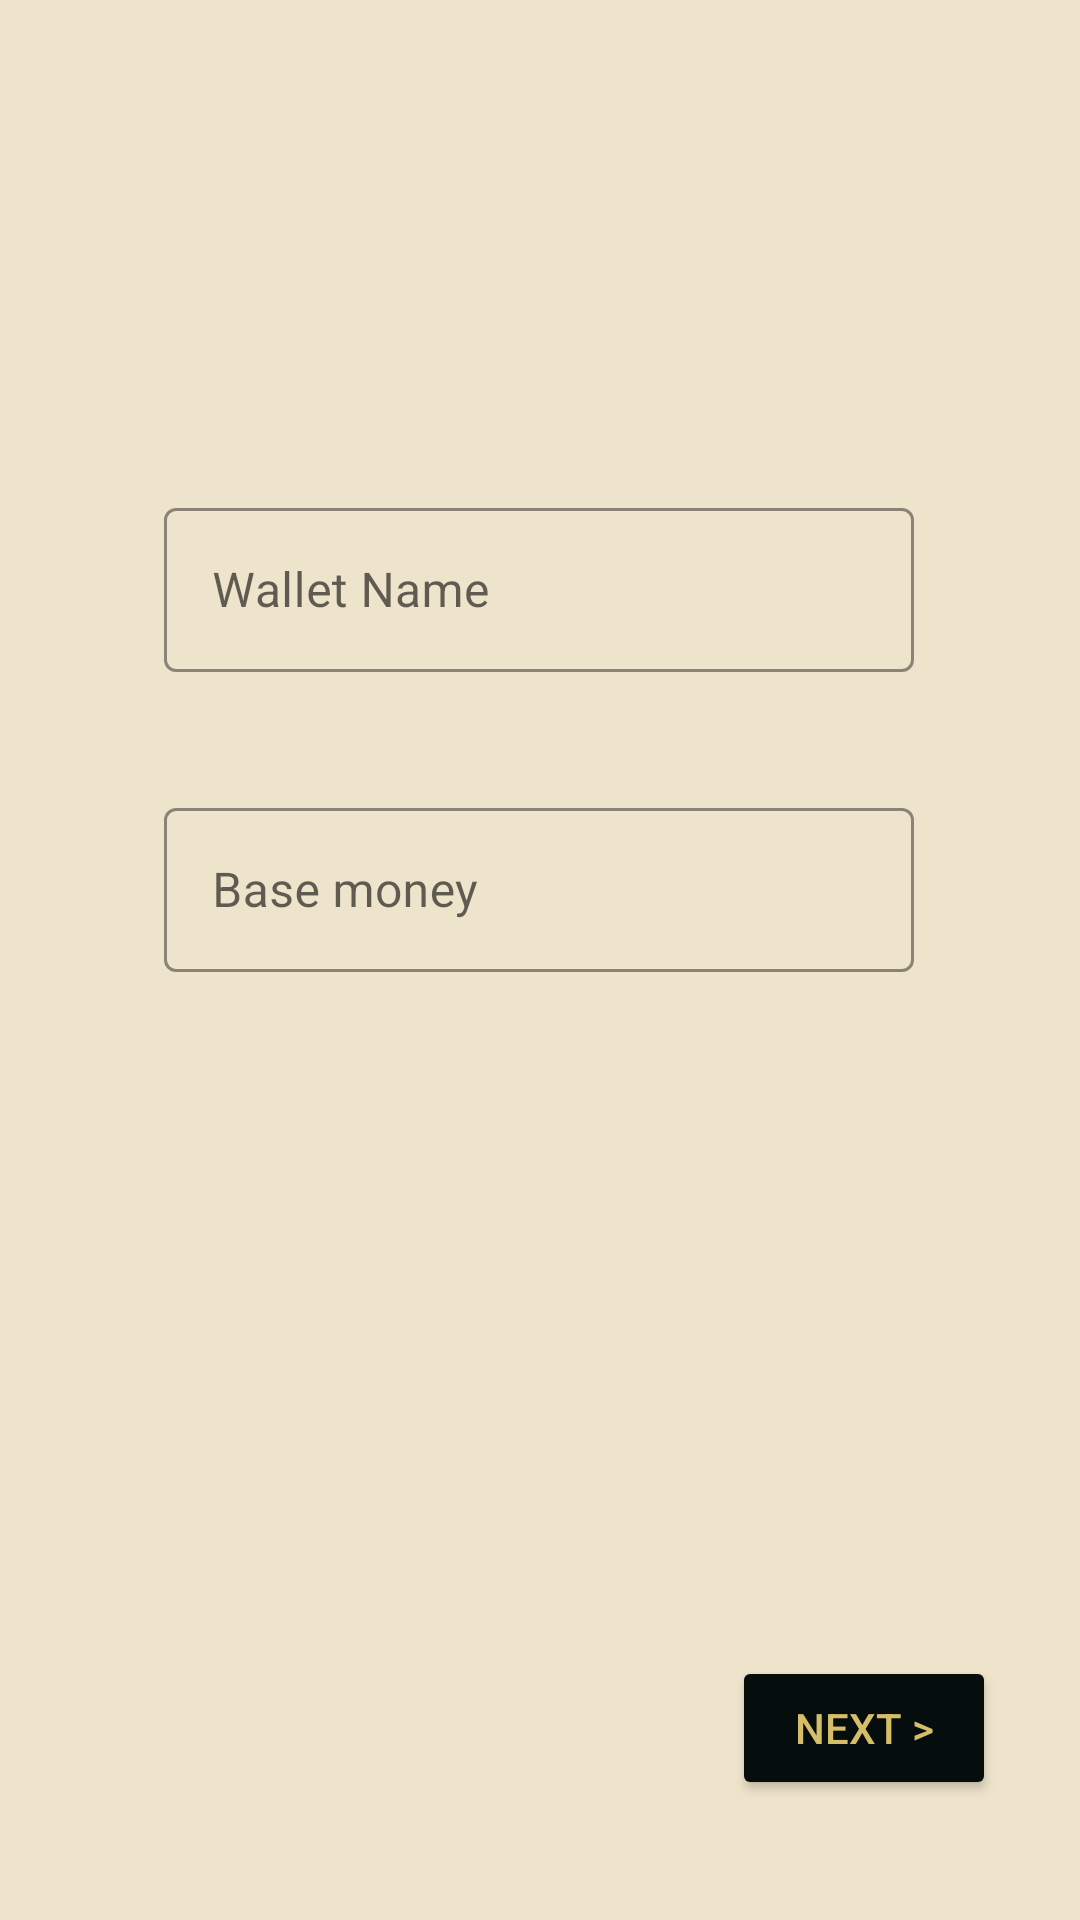

The Android layout XML behind this screen, and the referenced resources:
<!-- AndroidManifest.xml: application theme Theme.ExpenditureApp -->
<!-- res/layout/activity_on_broading.xml -->
<?xml version="1.0" encoding="utf-8"?>
<androidx.constraintlayout.widget.ConstraintLayout xmlns:android="http://schemas.android.com/apk/res/android"
    xmlns:app="http://schemas.android.com/apk/res-auto"
    xmlns:tools="http://schemas.android.com/tools"
    android:layout_width="match_parent"
    android:layout_height="match_parent"
    style="@style/SCREEN"
    tools:context=".OnBroadingActivity">


    <com.google.android.material.textfield.TextInputLayout
        android:id="@+id/textInputLayout1"
        style="@style/INPUTLAYOUTSTYLE"
        android:layout_width="250dp"
        android:layout_height="60dp"
        android:layout_marginBottom="40dp"
        android:hint="Wallet Name"
        app:layout_constraintBottom_toTopOf="@+id/textInputLayout2"
        app:layout_constraintEnd_toEndOf="parent"
        app:layout_constraintHorizontal_bias="0.497"
        app:layout_constraintStart_toStartOf="parent"
        app:startIconDrawable="@drawable/ic_wallet"
        >

        <com.google.android.material.textfield.TextInputEditText
            android:id="@+id/edtWalletName"
            android:layout_width="match_parent"
            android:layout_height="wrap_content"
            android:inputType="text" />
    </com.google.android.material.textfield.TextInputLayout>


    <TextView
        android:id="@+id/textView"
        android:layout_width="wrap_content"
        android:layout_height="wrap_content"
        android:layout_marginTop="168dp"
        android:text="Hi there !"
        android:textSize="26sp"
        app:layout_constraintBottom_toTopOf="@+id/textInputLayout1"
        app:layout_constraintEnd_toEndOf="parent"
        app:layout_constraintHorizontal_bias="0.498"
        app:layout_constraintStart_toStartOf="parent"
        app:layout_constraintTop_toTopOf="parent"
        android:textStyle="bold"
        style="@style/TEXT"
         />


    <com.google.android.material.textfield.TextInputLayout
        android:id="@+id/textInputLayout2"
        style="@style/INPUTLAYOUTSTYLE"
        android:layout_width="250dp"
        android:layout_height="60dp"
        android:hint="Base money"
        android:layout_marginBottom="316dp"

        app:layout_constraintBottom_toBottomOf="parent"
        app:layout_constraintEnd_toEndOf="parent"
        app:layout_constraintHorizontal_bias="0.497"
        app:layout_constraintStart_toStartOf="parent"
        app:startIconDrawable="@drawable/ic_money">

        <com.google.android.material.textfield.TextInputEditText
            android:id="@+id/edtBaseAmount"
            android:layout_width="match_parent"
            android:layout_height="wrap_content"
            android:inputType="numberDecimal" />
    </com.google.android.material.textfield.TextInputLayout>

    <Button
        android:id="@+id/btnNext"
        android:layout_width="wrap_content"
        android:layout_height="wrap_content"
        android:layout_marginEnd="28dp"
        android:layout_marginBottom="40dp"
        android:text="Next >"
        style="@style/BUTTON"
        app:layout_constraintBottom_toBottomOf="parent"
        app:layout_constraintEnd_toEndOf="parent" />
</androidx.constraintlayout.widget.ConstraintLayout>
<!-- resources referenced by this layout -->
<resources>
  <style name="BUTTON">
          <item name="android:backgroundTint">#060D0D</item>
          <item name="android:textColor">#D6BD68</item>
      </style>
  <style name="INPUTLAYOUTSTYLE" parent="Widget.MaterialComponents.TextInputLayout.OutlinedBox">
          
          
          <item name="boxStrokeColor">#D6BD68</item>
          <item name="hintTextColor">#060D0D</item>
      </style>
  <style name="SCREEN">
          <item name="android:background">#EEE3CB</item>
      </style>
  <style name="TEXT">
          <item name="android:textColor">#CBB279</item>
      </style>
  <style name="Theme.ExpenditureApp" parent="Base.Theme.ExpenditureApp" />
  <style name="Base.Theme.ExpenditureApp" parent="Theme.MaterialComponents.DayNight.NoActionBar">
          
          
          <item name="android:statusBarColor">@color/luxury_black</item>
      </style>
  <color name="luxury_black">#060D0D</color>
</resources>
